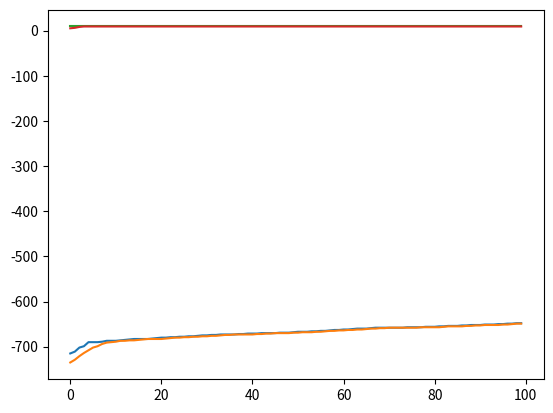

This figure's Python source:
import random
from random import randint, randrange
import matplotlib.pyplot as plt

def generate_chromosome(n: int):
    chromosome = []
    for _ in range(n):
        chromosome.append(randint(0, 1))
    return chromosome


def fitness(chromosome: [int], prices: [int], weights: [int], weight_max: int) -> float:
    result = 0
    total_weight = 0
    for i in range(len(chromosome)):
        result += chromosome[i] * prices[i]
        total_weight += chromosome[i] * weights[i]
    if total_weight > weight_max:
        result -= 1000
    return result


def mutation(chromosome: [int]) -> [int]:
    gene_index = randrange(0, len(chromosome))
    offspring = []
    for i in range(len(chromosome)):
        offspring.append(chromosome[i])
    if offspring[gene_index] == 0:
        offspring[gene_index] = 1
    else:
        offspring[gene_index] = 0
    return offspring


def crossover(chr1: [int], chr2: [int]) -> ([int], [int]):
    gene_index = randrange(1, len(chr1) - 1)
    off1 = []
    off2 = []
    for i in range(gene_index):
        off1.append(chr1[i])
        off2.append(chr2[i])
    for i in range(gene_index, len(chr1)):
        off1.append(chr2[i])
        off2.append(chr1[i])
    return off1, off2


def genetic_algorithm(prices: [int], weights: [int], weight_max: int) -> [int]:
    n = len(prices)
    probability_of_mutation = 0.1
    probability_of_crossover = 0.6
    pool_cap = 50
    pool = []
    best=[]
    worst=[]
    for i in range(pool_cap):
        pool.append(generate_chromosome(n))

    for epoch in range(100):
        for i in range(pool_cap):
            r = random.random()
            if r < probability_of_mutation:
                pool.append(mutation(pool[i]))
            if r < probability_of_crossover:
                idx_other = randint(0, i)
                off1, off2 = crossover(pool[i], pool[idx_other])
                pool.append(off1)
                pool.append(off2)
        pool.sort(key=lambda x: fitness(x, prices, weights, weight_max), reverse=True)
        pool = pool[:pool_cap]
        best.append(fitness(pool[0],prices,weights,weight_max))
        worst.append(fitness(pool[-1], prices, weights, weight_max))
    plt.plot(best)
    plt.plot(worst)
    plt.show()
    return pool[0]



total=1000
prices=[randint(0,1) for _ in range(total)]
weights=[randint(0,1) for _ in range(total)]
weight_max=100
print(genetic_algorithm(prices,weights,weight_max))

print(genetic_algorithm([2, 1, 3, 1, 4], [1, 1, 1, 1, 1], 3))
# print(crossover([1, 0, 0, 1], [0, 0, 1, 1]))
# print(fitness(mutation([1, 0, 1]), [10, 20, 30], [2, 1, 2], 100))
